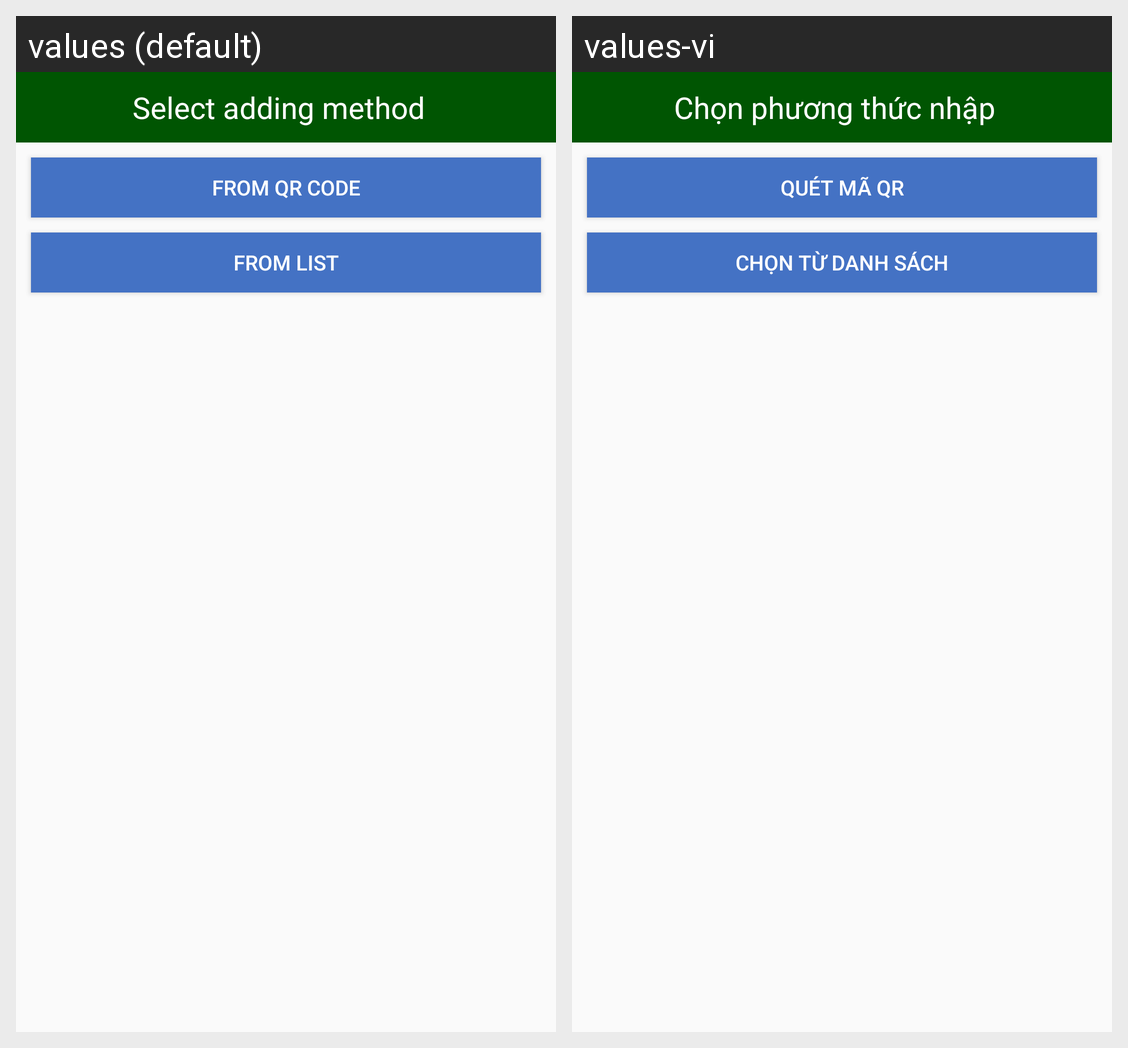

For this localized Android screen grid, give each drawn string resource with its value in every locale shown.
Android screen res/layout/dialog_add_product_option.xml rendered under 2 locales, left to right: values (default), values-vi. Device: Nexus 5 (rendered at 1080×1920; each locale shown at half size, 540×960, under a caption strip naming it); theme AppTheme.
Strings drawn on this screen, with the default value and each locale's value (text and hints the layout hard-codes, and strings that could not be matched under every locale, appear in the picture but are not listed):

add_product_option_title
  values: Select adding method
  values-vi: Chọn phương thức nhập

add_product_option_from_qr
  values: From QR code
  values-vi: Quét mã QR

add_product_option_from_list
  values: From list
  values-vi: Chọn từ danh sách
